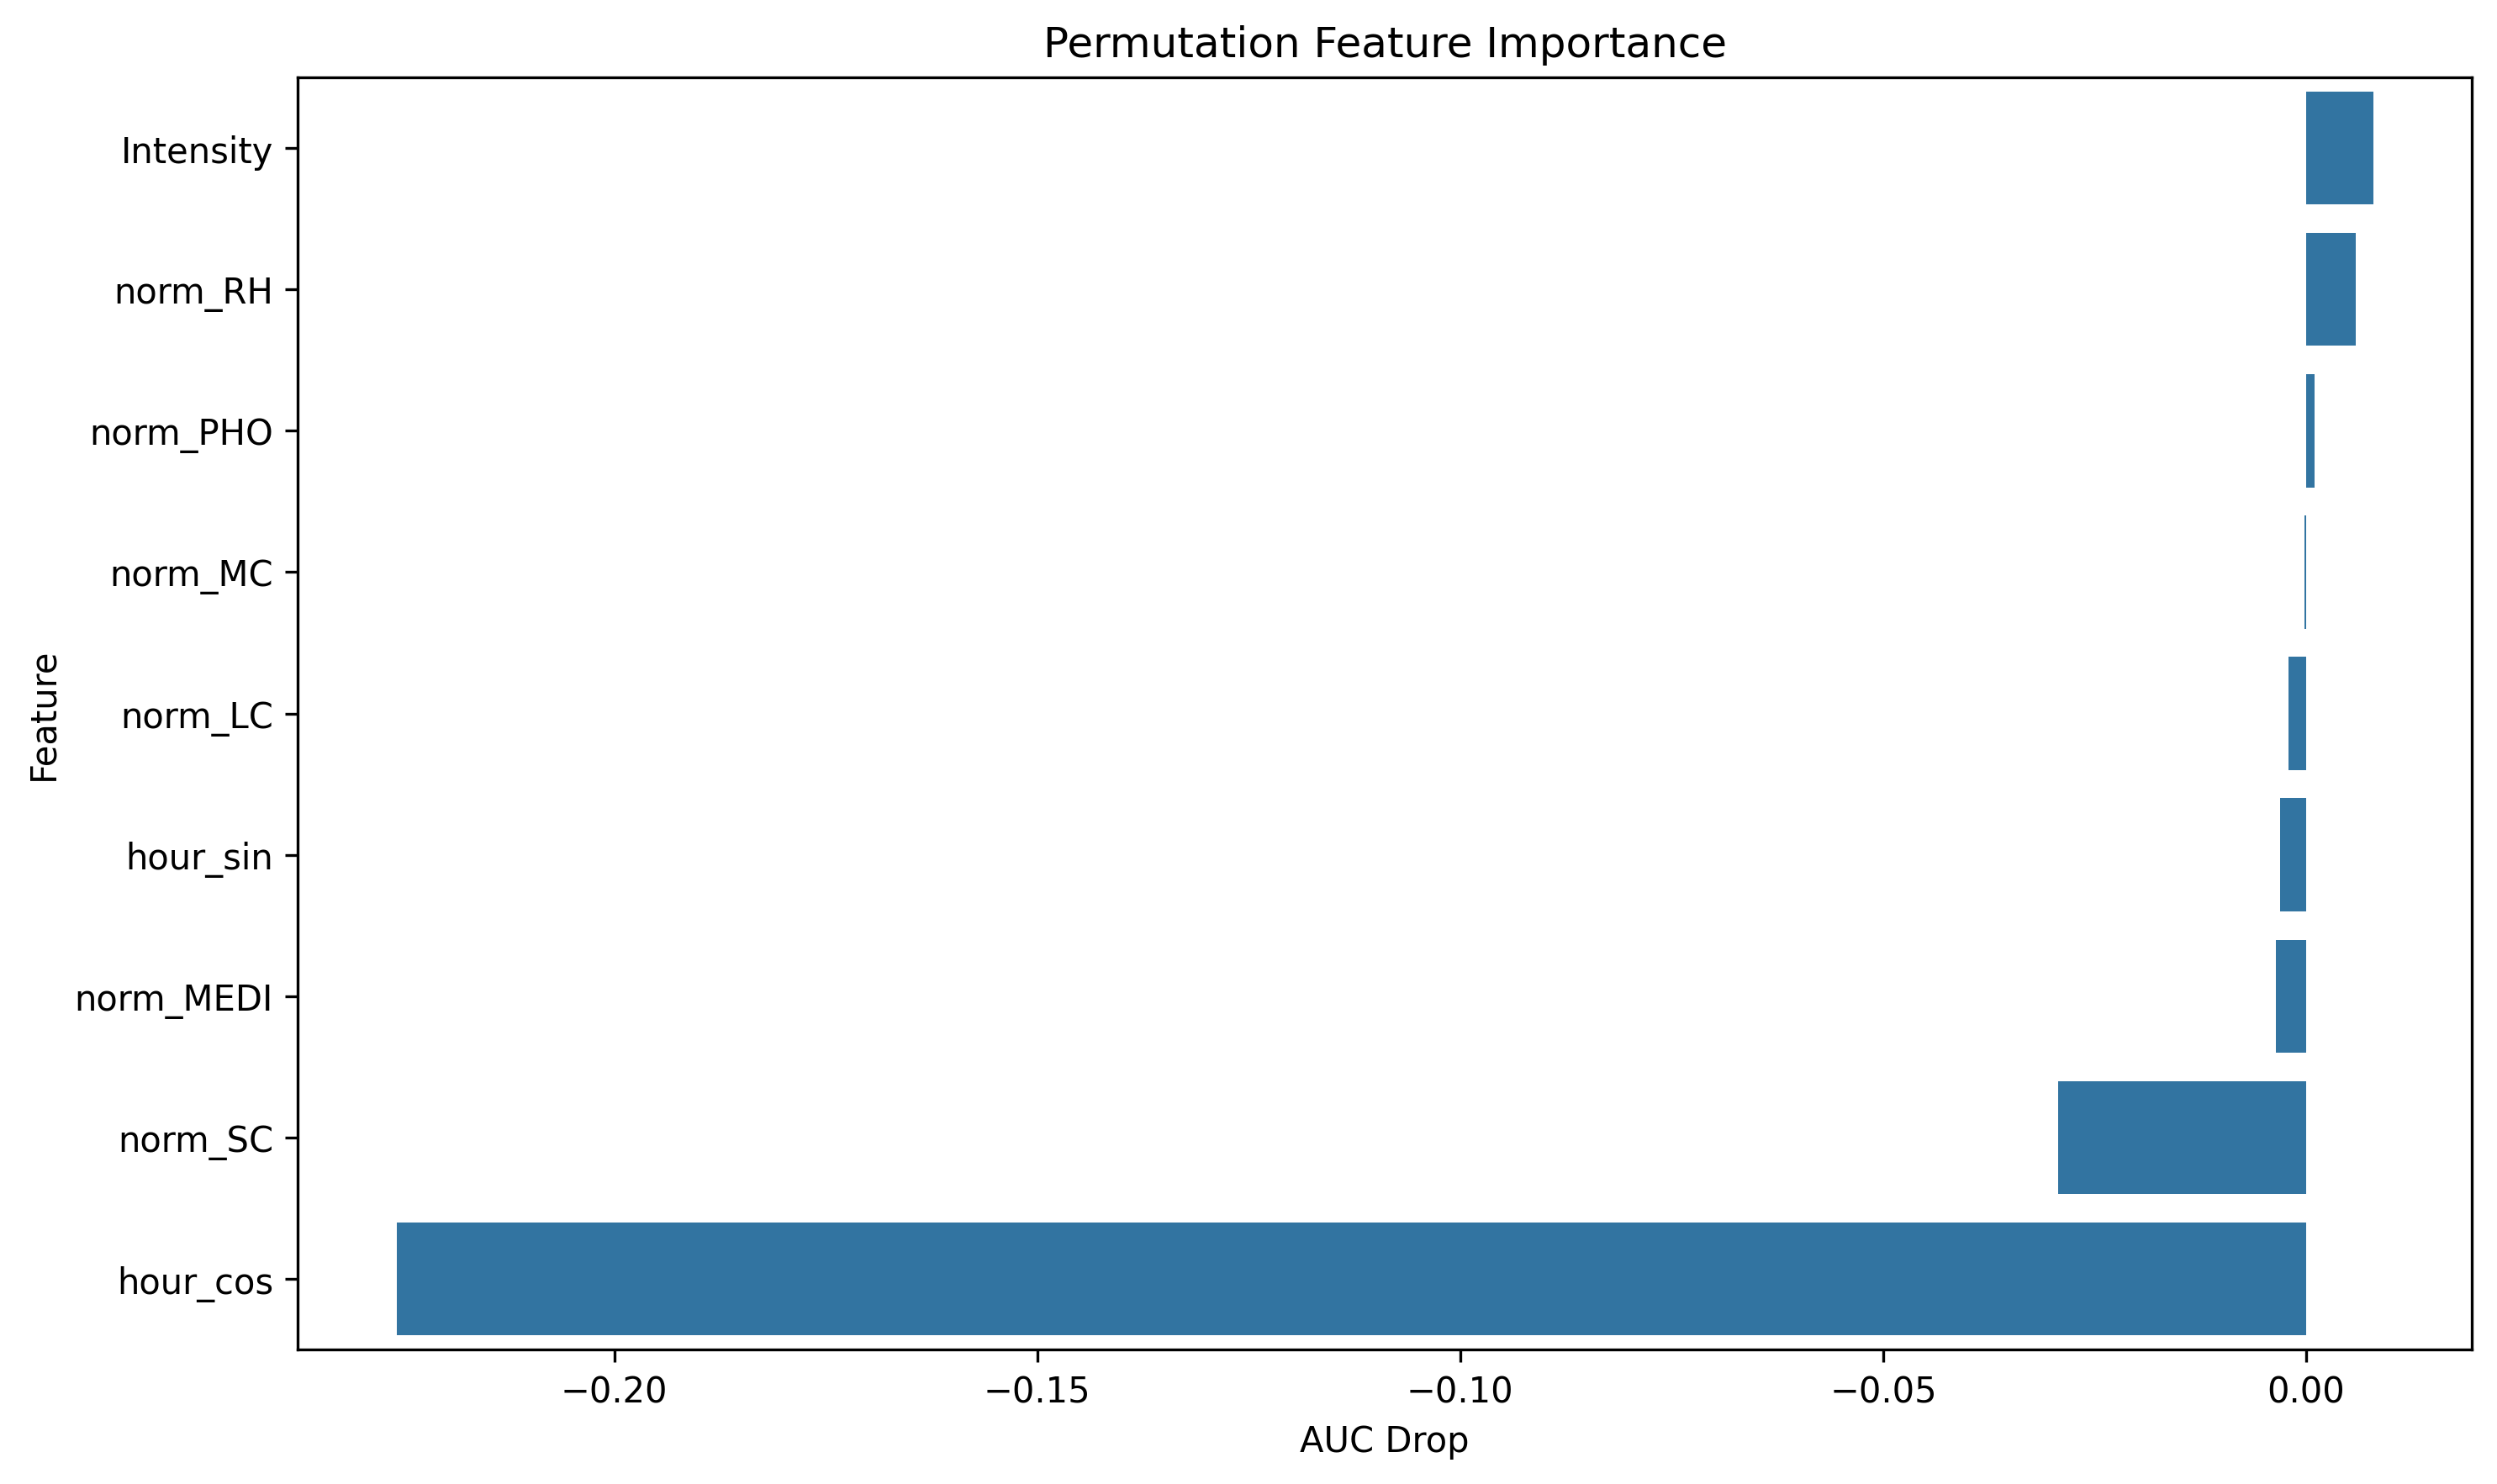

The file beside this chart, header and first rows:
feature, importance
Intensity, 0.007905
norm_RH, 0.005835
norm_PHO, 0.0009497
norm_MC, -0.0002514
norm_LC, -0.002045
hour_sin, -0.00305
norm_MEDI, -0.003558
norm_SC, -0.02933
hour_cos, -0.2257
